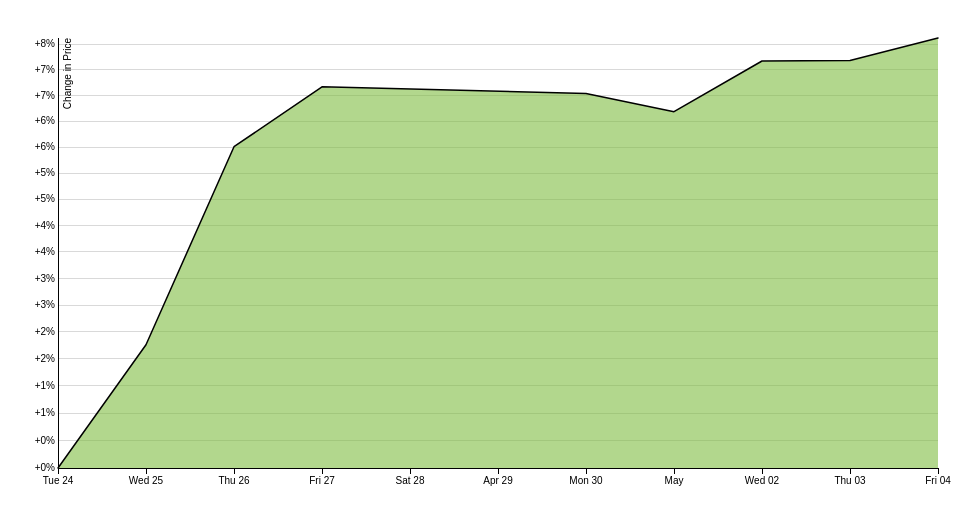
D3 v3 page, settled after 360 driven frames (6 s of simulated time); the page loaded 1 data file(s).



	var margin = {top: 30, right: 30, bottom: 40, left: 50},
			width = 960 - margin.left - margin.right,
			height = 500 - margin.top - margin.bottom;

	var formatPercent = d3.format("+.0%"),
			formatChange = function(x) { return formatPercent(x - 1); },
			parseDate = d3.time.format("%d-%b-%y").parse;

	var x = d3.time.scale()
			.range([0, width]);

	var y = d3.scale.log()
			.range([height, 0]);

	var xAxis = d3.svg.axis()
			.scale(x)
			.orient("bottom");

	var yAxis = d3.svg.axis()
			.scale(y)
			.orient("left")
			.tickSize(-width, 0)
			.tickFormat(formatChange);

	var line = d3.svg.line()
			.x(function(d) { return x(d.date); })
			.y(function(d) { return y(d.ratio); });

	var area = d3.svg.area()
			.x(function(d) { return x(d.date); })
			.y(function(d) { return y(d.ratio); });

	var svg = d3.select("body").append("svg")
			.attr("width", width + margin.left + margin.right)
			.attr("height", height + margin.top + margin.bottom)
			.append("g")
			.attr("transform", "translate(" + margin.left + "," + margin.top + ")");

	var gX = svg.append("g")
			.attr("class", "axis axis--x")
			.attr("transform", "translate(0," + height + ")");
	console.log(gX);

	var gY = svg.append("g")
			.attr("class", "axis axis--y");

	gY.append("text")
			.attr("class", "axis-title")
			.attr("transform", "rotate(-90)")
			.attr("y", 6)
			.attr("dy", ".71em")
			.text("Change in Price");

	d3.tsv("data/data10.tsv", function(error, data) {
		if (error) throw error;

		// Compute price relative to base value (hypothetical purchase price).
		var baseValue = +data[0].close;
		data.forEach(function(d) {
			d.date = parseDate(d.date);
			d.ratio = d.close / baseValue;
		});

		x.domain(d3.extent(data, function(d) { return d.date; }));
		y.domain(d3.extent(data, function(d) { return d.ratio; }));

		area.y0(y(1));

		// Use a second linear scale for ticks.
		yAxis.tickValues(d3.scale.linear()
				.domain(y.domain())
				.ticks(20));

		gX.call(xAxis);

		gY.call(yAxis)
				.selectAll(".tick")
				.classed("tick--one", function(d) { return Math.abs(d - 1) < 1e-6; });

		var defs = svg.append("defs");

		defs.append("clipPath")
				.attr("id", "clip-above")
				.append("rect")
				.attr("width", width)
				.attr("height", y(1));

		defs.append("clipPath")
				.attr("id", "clip-below")
				.append("rect")
				.attr("y", y(1))
				.attr("width", width)
				.attr("height", height - y(1));

		svg.append("path")
				.datum(data)
				.attr("clip-path", "url(#clip-above)")
				.attr("class", "area area--above")
				.attr("d", area);

		svg.append("path")
				.datum(data)
				.attr("clip-path", "url(#clip-below)")
				.attr("class", "area area--below")
				.attr("d", area);

		svg.append("path")
				.datum(data)
				.attr("class", "line")
				.attr("d", line);
	});



### data: data/data10.tsv
date	close
24-Apr-07	93.24
25-Apr-07	95.35
26-Apr-07	98.84
27-Apr-07	99.92
30-Apr-07	99.80
1-May-07	99.47
2-May-07	100.4
3-May-07	100.4
4-May-07	100.8